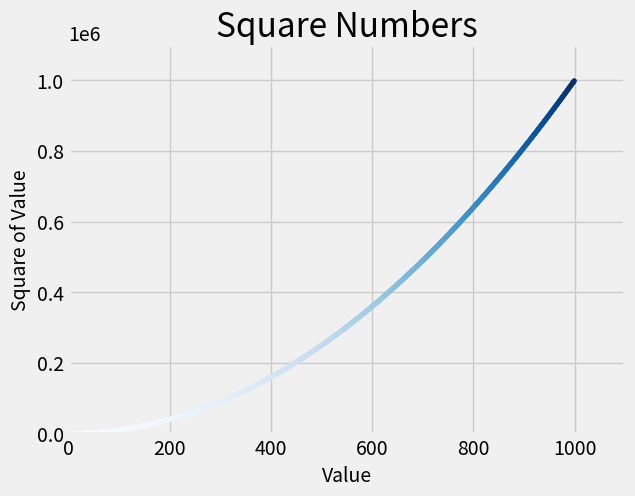

The script that saved this image:
"""
Saving Your Plots Automatically
If you want your program to automatically save the plot to a file, you can replace the call to
plt.show() with a call to plt.savefig():

plt.savefig('squares_plot.png', bbox_inches='tight')

The first argument is a filename for the plot image, which will be saved in the same directory as
scatter_squares.py. The second argument trims extra whitespace from the plot. If you want the
extra whitespace around the plot, just omit this argument.
"""

import matplotlib.pyplot as plt

x_values = range(1, 1000)
y_values = [x**2 for x in x_values]

plt.style.use("fivethirtyeight")
fig, ax = plt.subplots()
ax.scatter(x_values, y_values, c=y_values, cmap=plt.cm.Blues, s=10)

# Set chart title and label axes.
ax.set_title("Square Numbers", fontsize=24)
ax.set_xlabel("Value", fontsize=14)
ax.set_ylabel("Square of Value", fontsize=14)

# Set the range for each axis.
ax.axis([0, 1100, 0, 1100000])

plt.savefig("squares_plot.png", bbox_inches="tight")  # update this line
